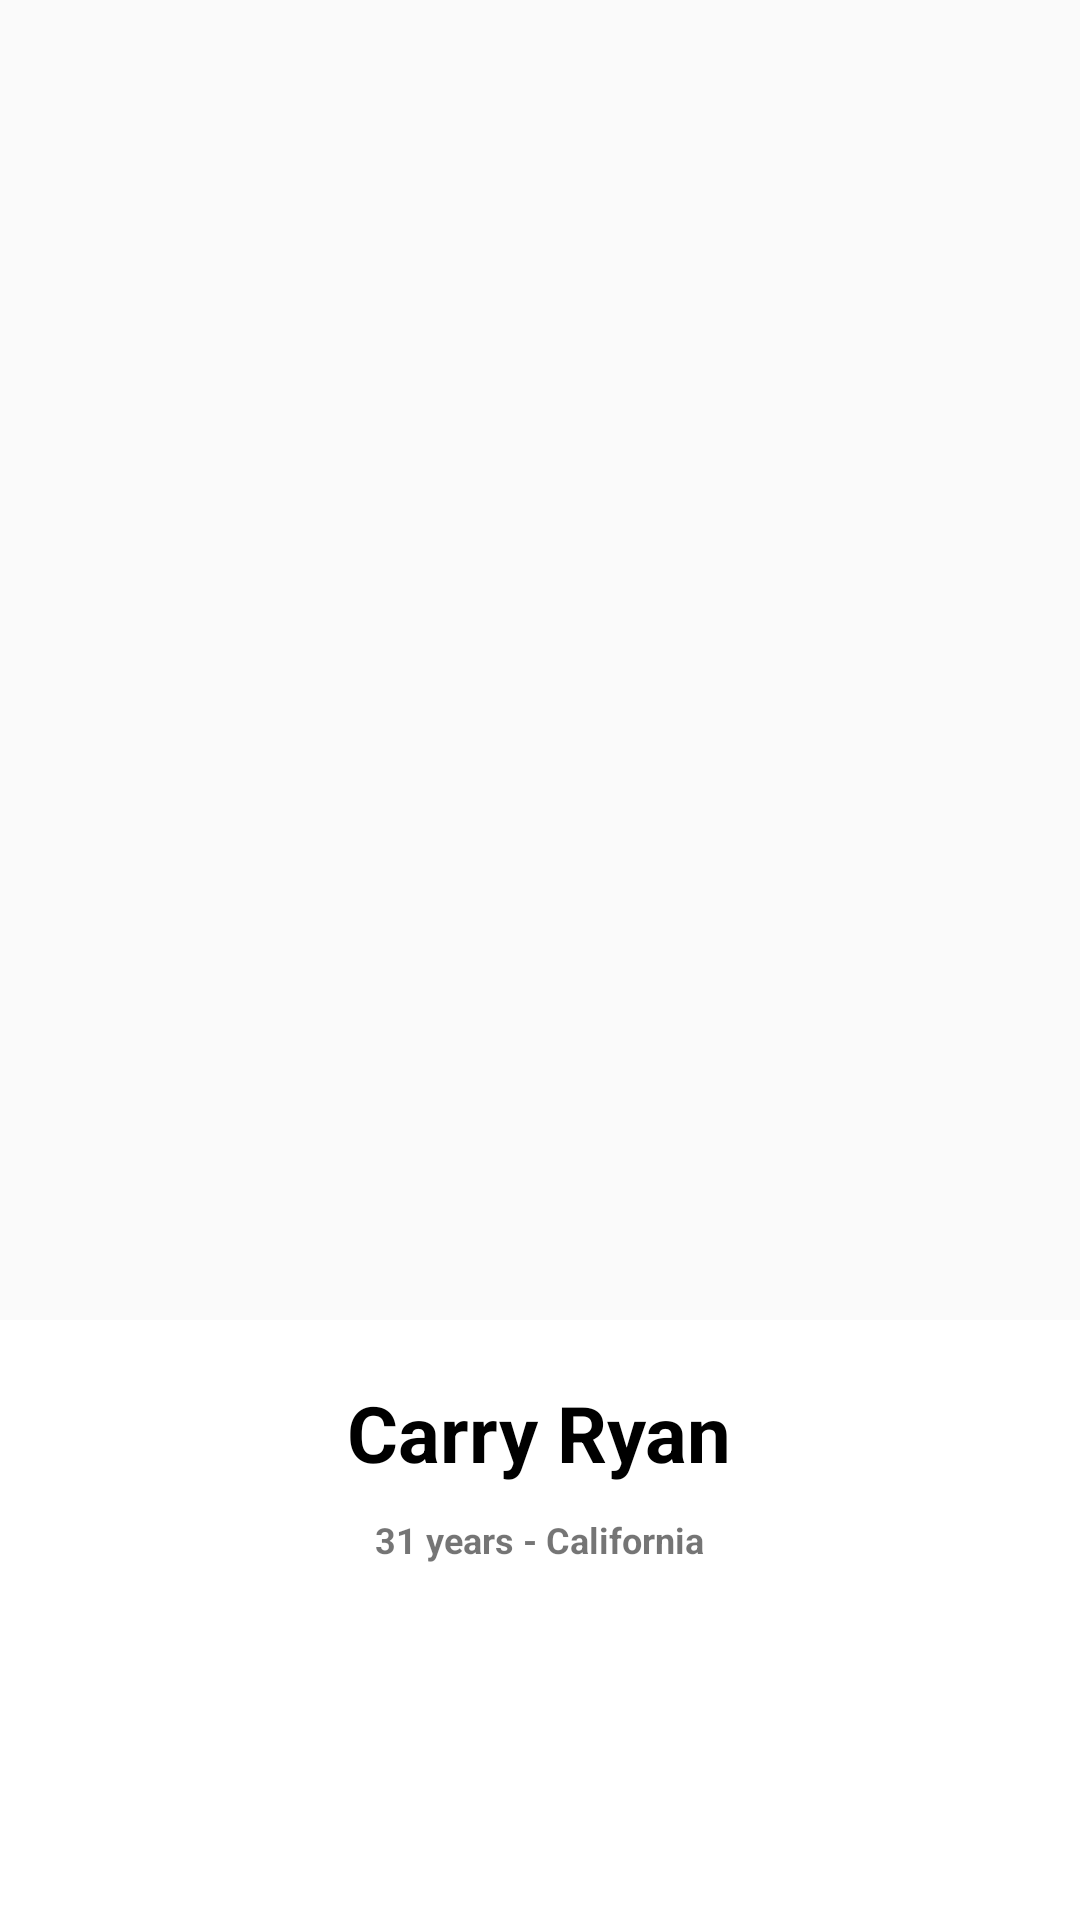

This screen was rendered from an Android layout file. Write that file and the resources it references.
<!-- AndroidManifest.xml: application theme AppTheme.NoActionBar -->
<!-- res/layout/activity_main_thumb_item.xml -->
<?xml version="1.0" encoding="utf-8"?>
<RelativeLayout xmlns:android="http://schemas.android.com/apk/res/android"
    android:layout_width="match_parent"
    android:layout_height="match_parent"
    android:id="@+id/rootView"
    android:orientation="vertical">

    <ImageView
        android:id="@+id/thumbImageView"
        android:layout_width="match_parent"
        android:layout_height="match_parent"
        android:layout_centerInParent="true"
        android:src="@drawable/pl"
        android:scaleType="centerCrop"
        android:layout_above="@id/footer"
        android:transitionName="@string/photoTransitionName"/>
    <RelativeLayout
        android:id="@+id/footer"
        android:background="@android:color/white"
        android:layout_alignParentBottom="true"
        android:layout_width="match_parent"
        android:layout_height="200dp">
            <TextView
                android:id="@+id/name"
                android:layout_width="wrap_content"
                android:layout_height="wrap_content"
                android:textSize="26sp"
                android:text="Carry Ryan"
                android:layout_centerHorizontal="true"
                android:layout_marginTop="20dp"
                android:textColor="@android:color/black"
                android:textStyle="bold"/>

        <TextView
            android:id="@+id/age_city"
            android:layout_width="wrap_content"
            android:layout_height="wrap_content"
            android:textSize="12sp"
            android:text="31 years - California"
            android:layout_centerHorizontal="true"
            android:layout_marginTop="10dp"
            android:layout_below="@id/name"
            android:textStyle="bold"/>

    </RelativeLayout>

</RelativeLayout>
<!-- resources referenced by this layout -->
<resources>
  <string name="photoTransitionName">photoTransitionName</string>
  <style name="AppTheme.NoActionBar">
          <item name="windowActionBar">false</item>
          <item name="windowNoTitle">true</item>
      </style>
</resources>
